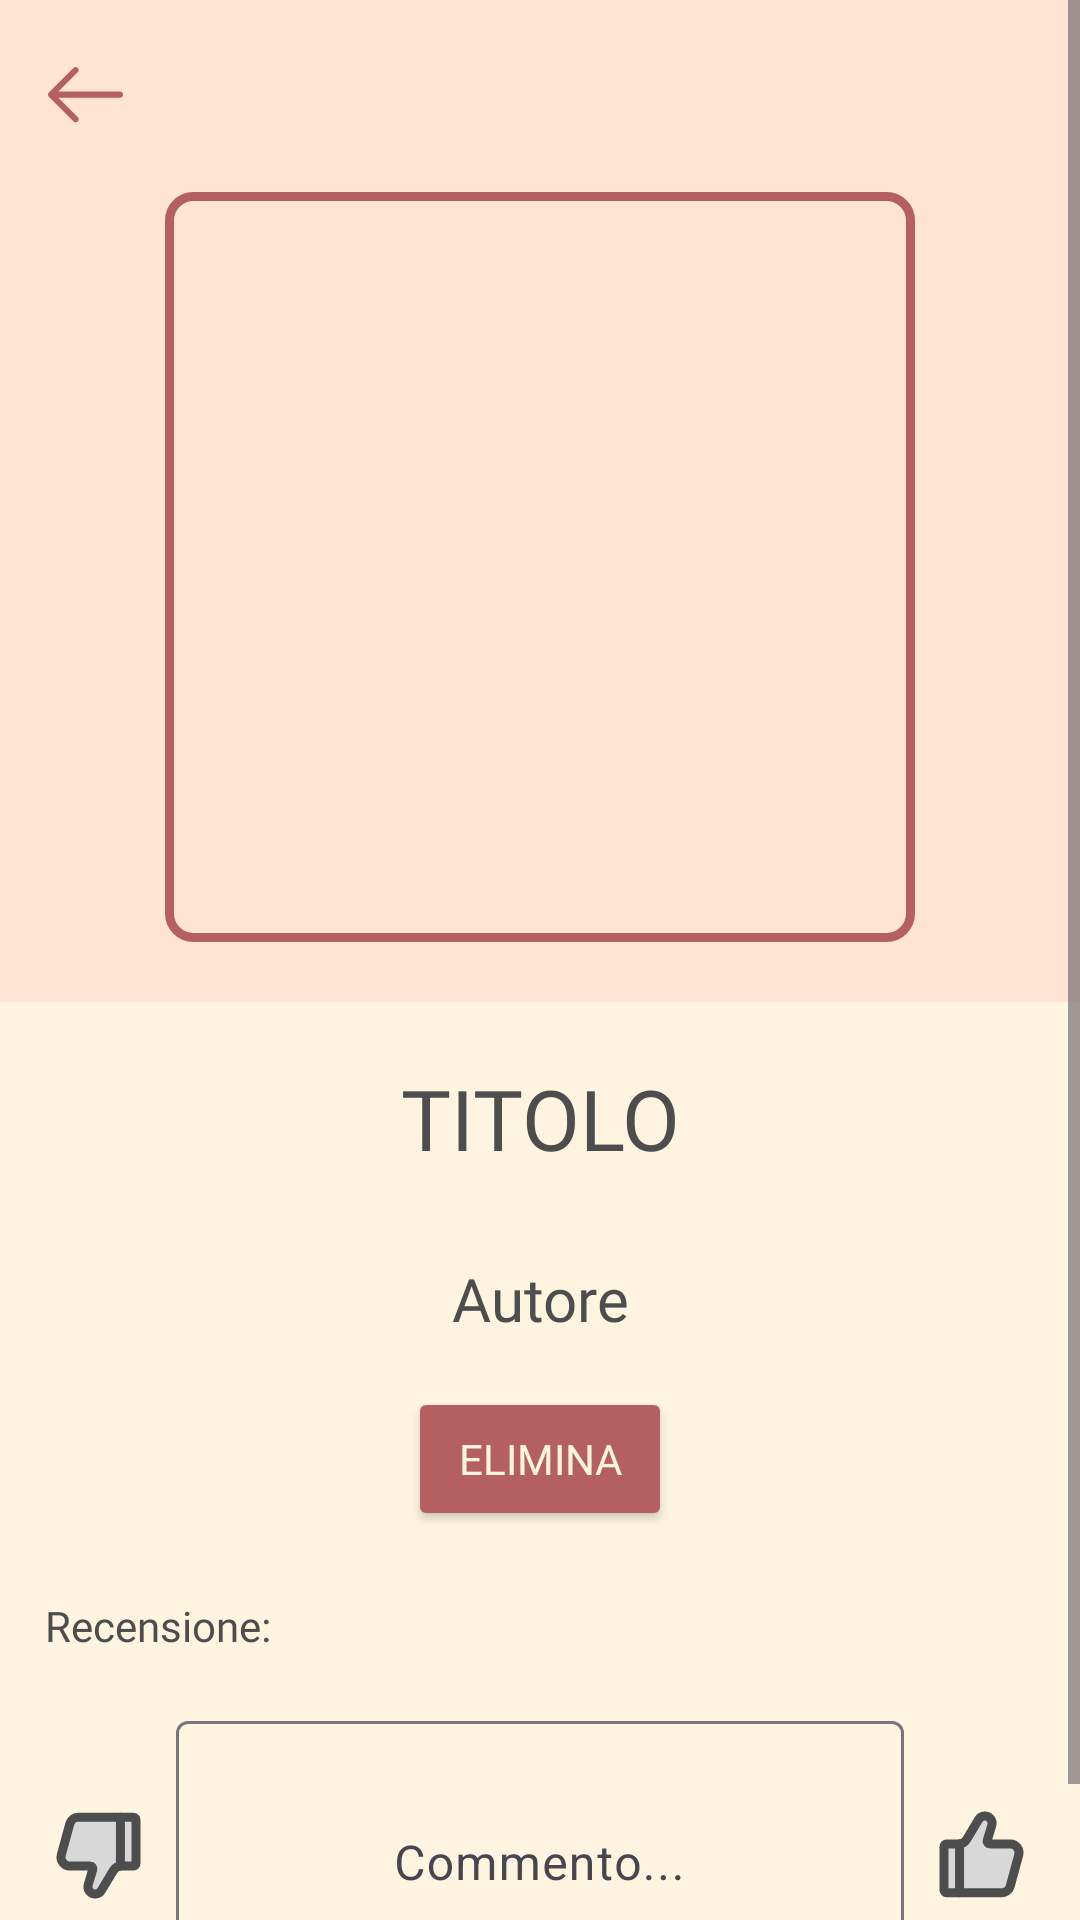

Write the Android layout XML for this screen, with the resource values it uses.
<!-- AndroidManifest.xml: application theme Theme.BookTique -->
<!-- res/layout/fragment_libro_letto.xml -->
<?xml version="1.0" encoding="utf-8"?>
<layout xmlns:tools="http://schemas.android.com/tools"
    xmlns:android="http://schemas.android.com/apk/res/android"
    xmlns:app="http://schemas.android.com/apk/res-auto">

<FrameLayout
    android:layout_width="match_parent"
    android:layout_height="match_parent"
    tools:context=".view.LibroLetto">
    <ScrollView
        android:layout_width="match_parent"
        android:layout_height="match_parent"
        android:background="@color/beige">

    <LinearLayout
        android:id="@+id/linearLayout2"
        android:layout_width="match_parent"
        android:layout_height="match_parent"
        android:background="#FFE3D3"
        android:orientation="vertical"
        app:layout_constraintEnd_toEndOf="parent"
        app:layout_constraintStart_toStartOf="parent"
        app:layout_constraintTop_toTopOf="parent">

        <androidx.appcompat.widget.Toolbar
            android:id="@+id/toolbar2"
            android:layout_width="match_parent"
            android:layout_height="wrap_content"
            android:minHeight="?attr/actionBarSize"
            android:theme="?attr/actionBarTheme">

            <ImageButton
                android:id="@+id/imageButton"
                android:layout_width="wrap_content"
                android:layout_height="wrap_content"
                android:background="@android:color/transparent"
                app:srcCompat="@drawable/back_icon" />
        </androidx.appcompat.widget.Toolbar>

        <ImageView
            android:id="@+id/imageView3"
            android:layout_width="250dp"
            android:layout_height="250dp"
            android:layout_gravity="center"
            android:layout_marginBottom="20dp"
            android:adjustViewBounds="true"
            android:background="@drawable/box_libro_dettaglio"
            android:paddingTop="8dp"
            android:paddingBottom="8dp"
            android:scaleType="fitCenter"
            app:srcCompat="@drawable/ic_launcher_background" />

            <LinearLayout
                android:layout_width="match_parent"
                android:layout_height="wrap_content"
                android:orientation="vertical"
                android:background="@color/beige">

                <TextView
                    android:id="@+id/textView22"
                    android:layout_width="match_parent"
                    android:layout_height="wrap_content"
                    android:layout_gravity="center"
                    android:fontFamily="@font/lora_bold_italic"
                    android:padding="20dp"
                    android:paddingTop="10dp"
                    android:text="TITOLO"
                    android:textAlignment="center"
                    android:textColor="@color/gray"
                    android:textSize="28sp" />

                <TextView
                    android:id="@+id/textView23"
                    android:layout_width="match_parent"
                    android:layout_height="wrap_content"
                    android:layout_marginBottom="8dp"
                    android:fontFamily="@font/lora_bold_italic"
                    android:padding="8dp"
                    android:paddingTop="6dp"
                    android:paddingBottom="8dp"
                    android:text="Autore"
                    android:textAlignment="center"
                    android:textColor="@color/gray"
                    android:textSize="20sp" />

                    <Button
                        android:id="@+id/elimina"
                        android:layout_width="wrap_content"
                        android:layout_height="wrap_content"
                        android:layout_gravity="center"
                        android:backgroundTint="@color/red"
                        android:fontFamily="@font/lora_bold_italic"
                        android:textColor="@color/beige"
                        android:layout_marginBottom="15dp"
                        android:text="ELIMINA" />

                <TextView
                    android:id="@+id/textView13"
                    android:layout_width="match_parent"
                    android:layout_height="wrap_content"
                    android:fontFamily="@font/lora_bold_italic"
                    android:padding="7dp"
                    android:paddingStart="15dp"
                    android:paddingEnd="15dp"
                    android:textAlignment="viewStart"
                    android:textColor="@color/gray"
                    android:text="Recensione:"/>

                <LinearLayout
                    android:id="@+id/hideLayoutL"
                    android:layout_width="match_parent"
                    android:layout_height="wrap_content"
                    android:layout_marginStart="7dp"
                    android:layout_marginTop="10dp"
                    android:layout_marginEnd="7dp"
                    android:layout_marginBottom="20dp"
                    android:gravity="center"
                    android:orientation="horizontal"
                    android:visibility="visible"
                    app:layout_constraintBottom_toBottomOf="parent"
                    app:layout_constraintEnd_toEndOf="parent"
                    app:layout_constraintStart_toStartOf="parent"
                    app:layout_constraintTop_toBottomOf="@+id/autoreL">

                    <ImageButton
                        android:id="@+id/dislikeL"
                        android:layout_width="wrap_content"
                        android:layout_height="wrap_content"
                        android:layout_weight="1"
                        android:background="?attr/selectableItemBackgroundBorderless"
                        android:gravity="center"
                        android:rotation="180"
                        app:srcCompat="@drawable/pollice_icon" />

                    <com.google.android.material.textfield.TextInputLayout
                        android:id="@+id/textInputLayout"
                        android:layout_width="220dp"
                        android:layout_height="wrap_content"
                        android:layout_weight="1"
                        android:gravity="center">

                        <com.google.android.material.textfield.TextInputEditText
                            android:layout_width="match_parent"
                            android:layout_height="95dp"
                            android:gravity="center"
                            android:hint="Commento..."
                            android:maxHeight="80dp" />
                    </com.google.android.material.textfield.TextInputLayout>

                    <ImageButton
                        android:id="@+id/likeL"
                        android:layout_width="wrap_content"
                        android:layout_height="wrap_content"
                        android:layout_weight="1"
                        android:background="?attr/selectableItemBackgroundBorderless"
                        app:srcCompat="@drawable/pollice_icon" />
                </LinearLayout>

            </LinearLayout>


    </LinearLayout>
    </ScrollView>

</FrameLayout>
</layout>
<!-- resources referenced by this layout -->
<resources>
  <color name="beige">#FFF4E0</color>
  <color name="gray">#4D4D4D</color>
  <color name="red">#B46060</color>
  <!-- drawable back_icon (drawable) -->
  <vector xmlns:android="http://schemas.android.com/apk/res/android"
      android:width="25dp"
      android:height="19dp"
      android:viewportWidth="25"
      android:viewportHeight="19">
    <path
        android:pathData="M9.215,18.432C9.471,18.432 9.728,18.338 9.931,18.135C10.323,17.743 10.323,17.094 9.931,16.702L2.443,9.215L9.931,1.727C10.323,1.335 10.323,0.686 9.931,0.294C9.539,-0.098 8.89,-0.098 8.498,0.294L0.294,8.498C-0.098,8.89 -0.098,9.539 0.294,9.931L8.498,18.135C8.701,18.338 8.958,18.432 9.215,18.432Z"
        android:fillColor="#B46060"/>
    <path
        android:pathData="M1.239,10.228H23.986C24.541,10.228 25,9.769 25,9.214C25,8.66 24.541,8.201 23.986,8.201H1.239C0.685,8.201 0.225,8.66 0.225,9.214C0.225,9.769 0.685,10.228 1.239,10.228Z"
        android:fillColor="#B46060"/>
  </vector>
  <!-- drawable box_libro_dettaglio (drawable) -->
  <?xml version="1.0" encoding="utf-8"?>
  <selector xmlns:android="http://schemas.android.com/apk/res/android">
      <item>
          <shape android:shape="rectangle">
              <solid/>
              <stroke android:width="3dp" android:color="@color/red"/>
              <corners android:radius="8dp" />
          </shape>
      </item>
  </selector>
  <!-- drawable pollice_icon (drawable) -->
  <vector xmlns:android="http://schemas.android.com/apk/res/android"
      android:width="29dp"
      android:height="30dp"
      android:viewportWidth="29"
      android:viewportHeight="30">
    <path
        android:pathData="M21.21,27.589H2.888C2.398,27.589 2,27.191 2,26.701V12.189C2,11.698 2.398,11.3 2.888,11.3H6.987C8.027,11.3 8.991,10.754 9.526,9.862L13.54,3.173C14.406,1.729 16.446,1.592 17.497,2.907C17.993,3.526 18.153,4.35 17.925,5.11L16.411,10.156C16.24,10.726 16.667,11.3 17.262,11.3H24.037C25.99,11.3 27.408,13.157 26.894,15.041L24.067,25.407C23.715,26.695 22.545,27.589 21.21,27.589Z"
        android:strokeWidth="3"
        android:fillColor="#D8D8D8"
        android:strokeColor="#4D4D4D"
        android:strokeLineCap="round"/>
    <path
        android:pathData="M7.183,27.589V11.3Z"
        android:fillColor="#D8D8D8"/>
    <path
        android:pathData="M7.183,27.589V11.3"
        android:strokeLineJoin="round"
        android:strokeWidth="3"
        android:fillColor="#00000000"
        android:strokeColor="#4D4D4D"
        android:strokeLineCap="round"/>
  </vector>
  <style name="Theme.BookTique" parent="Base.Theme.BookTique" />
  <style name="Base.Theme.BookTique" parent="Theme.Material3.DayNight.NoActionBar">
          
          
      </style>
</resources>
